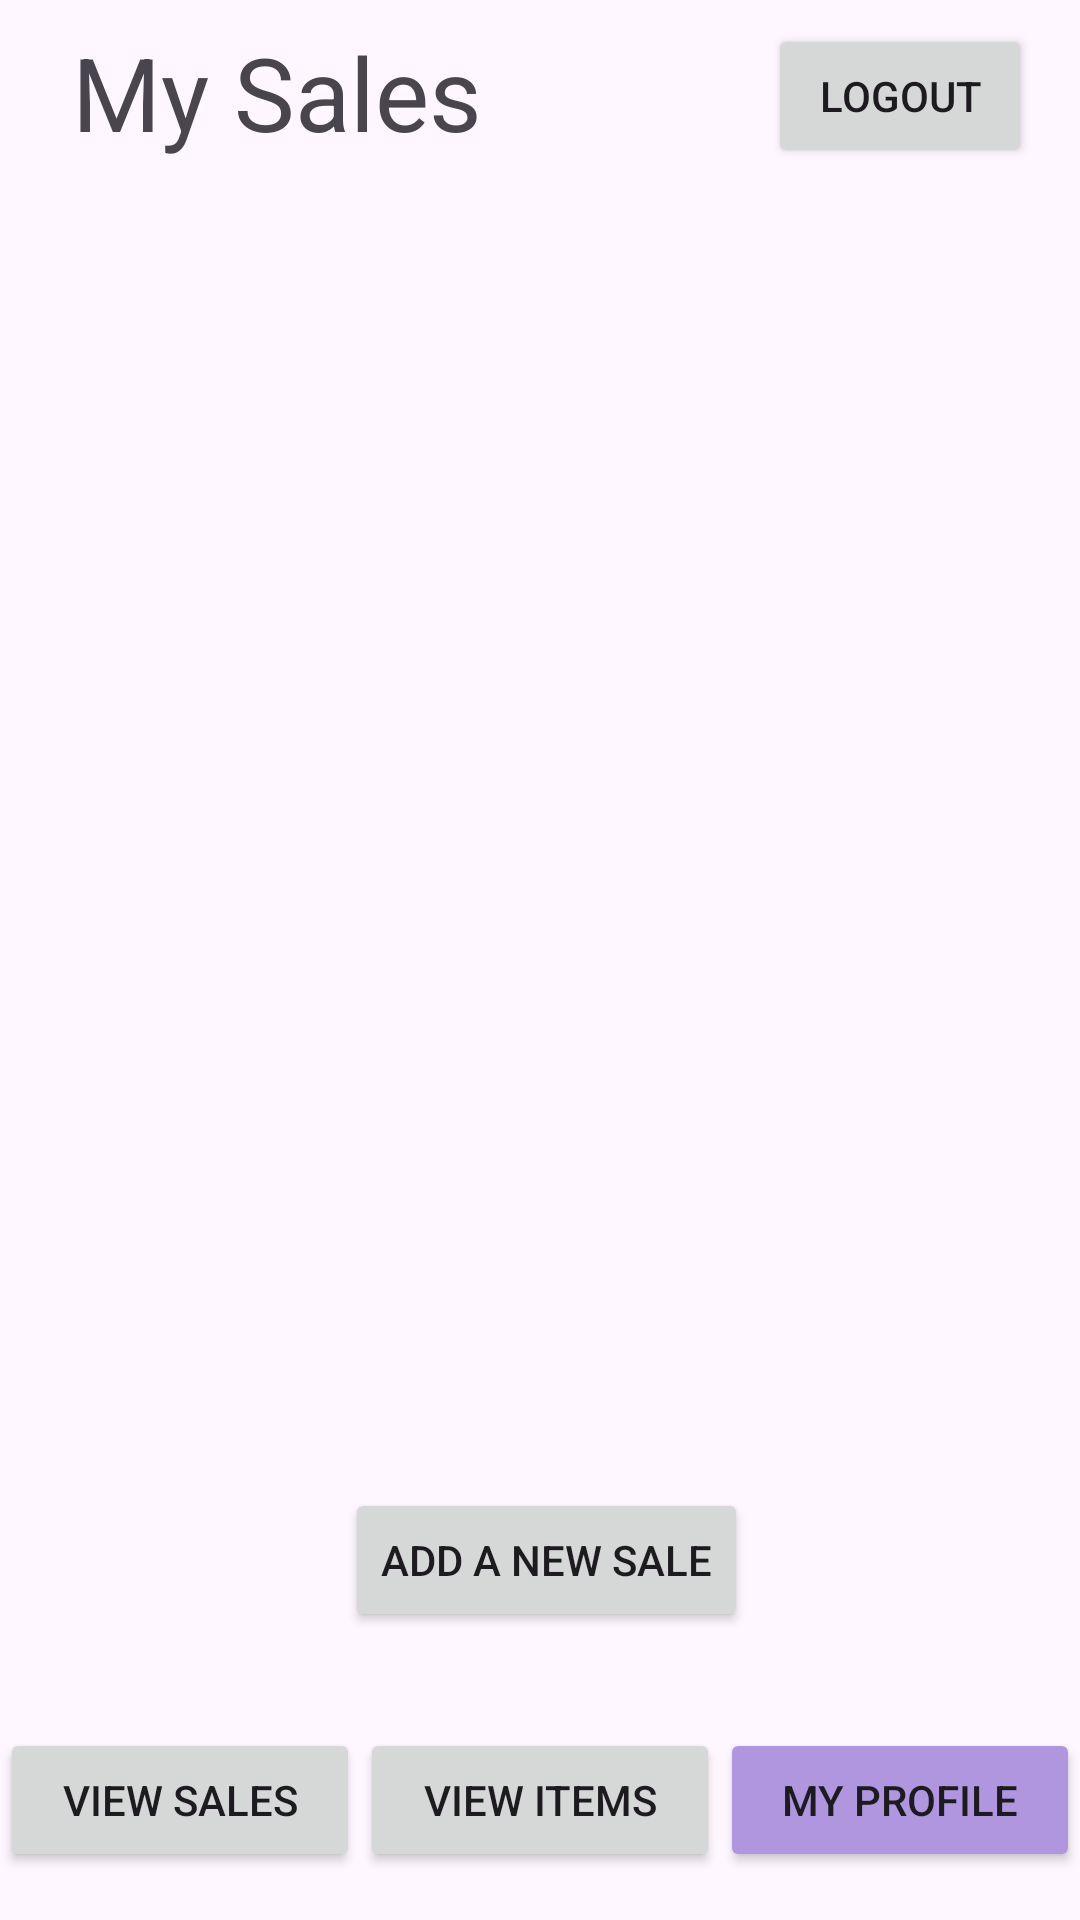

The Android layout XML behind this screen, and the referenced resources:
<!-- AndroidManifest.xml: application theme Theme.TreasureFinder -->
<!-- res/layout/activity_user_sales.xml -->
<?xml version="1.0" encoding="utf-8"?>
<androidx.constraintlayout.widget.ConstraintLayout xmlns:android="http://schemas.android.com/apk/res/android"
    xmlns:app="http://schemas.android.com/apk/res-auto"
    xmlns:tools="http://schemas.android.com/tools"
    android:layout_width="match_parent"
    android:layout_height="match_parent"
    tools:context=".UserSales">

    <Button
        android:id="@+id/btnViewSales"
        android:layout_width="0dp"
        android:layout_height="wrap_content"
        android:layout_marginBottom="16dp"
        android:text="View Sales"
        app:layout_constraintBottom_toBottomOf="parent"
        app:layout_constraintEnd_toStartOf="@+id/btnViewItems"
        app:layout_constraintHorizontal_bias="0.5"
        app:layout_constraintHorizontal_chainStyle="spread"
        app:layout_constraintStart_toStartOf="parent" />

    <Button
        android:id="@+id/btnViewItems"
        android:layout_width="0dp"
        android:layout_height="wrap_content"
        android:layout_marginBottom="16dp"
        android:text="View Items"
        app:layout_constraintBottom_toBottomOf="parent"
        app:layout_constraintEnd_toStartOf="@+id/btnMyProfile"
        app:layout_constraintHorizontal_bias="0.5"
        app:layout_constraintStart_toEndOf="@+id/btnViewSales" />

    <Button
        android:id="@+id/btnMyProfile"
        android:layout_width="0dp"
        android:layout_height="wrap_content"
        android:layout_marginBottom="16dp"
        android:backgroundTint="#B095DF"
        android:text="My Profile"
        app:layout_constraintBottom_toBottomOf="parent"
        app:layout_constraintEnd_toEndOf="parent"
        app:layout_constraintHorizontal_bias="0.5"
        app:layout_constraintStart_toEndOf="@+id/btnViewItems" />

    <TextView
        android:id="@+id/txtWelcome"
        android:layout_width="0dp"
        android:layout_height="wrap_content"
        android:layout_marginLeft="24dp"
        android:layout_marginTop="8dp"
        android:gravity="start"
        android:text="My Sales"
        android:textSize="34sp"
        app:layout_constraintEnd_toEndOf="parent"
        app:layout_constraintStart_toStartOf="parent"
        app:layout_constraintTop_toTopOf="parent" />

    <Button
        android:id="@+id/btnAddItems"
        android:layout_width="wrap_content"
        android:layout_height="wrap_content"
        android:layout_marginBottom="32dp"
        android:text="Add A New Sale"
        app:layout_constraintBottom_toTopOf="@+id/btnViewItems"
        app:layout_constraintEnd_toEndOf="parent"
        app:layout_constraintHorizontal_bias="0.509"
        app:layout_constraintStart_toStartOf="parent" />

    <ListView
        android:id="@+id/lstUserItems"
        android:layout_width="0dp"
        android:layout_height="0dp"
        android:layout_marginStart="16dp"
        android:layout_marginTop="32dp"
        android:layout_marginEnd="16dp"
        android:layout_marginBottom="32dp"
        app:layout_constraintBottom_toTopOf="@+id/btnAddItems"
        app:layout_constraintEnd_toEndOf="parent"
        app:layout_constraintStart_toStartOf="parent"
        app:layout_constraintTop_toBottomOf="@+id/txtWelcome" />

    <Button
        android:id="@+id/btnLogout"
        android:layout_width="wrap_content"
        android:layout_height="wrap_content"
        android:layout_marginTop="8dp"
        android:layout_marginEnd="16dp"
        android:text="Logout"
        app:layout_constraintEnd_toEndOf="parent"
        app:layout_constraintTop_toTopOf="parent" />

    <TextView
        android:id="@+id/txtNoSales"
        android:layout_width="0dp"
        android:layout_height="wrap_content"
        android:layout_marginStart="32dp"
        android:layout_marginTop="32dp"
        android:layout_marginEnd="32dp"
        android:text="You currently do not have any sales listed"
        android:textSize="24sp"
        android:visibility="invisible"
        app:layout_constraintEnd_toEndOf="parent"
        app:layout_constraintStart_toStartOf="parent"
        app:layout_constraintTop_toBottomOf="@+id/txtWelcome" />

</androidx.constraintlayout.widget.ConstraintLayout>
<!-- resources referenced by this layout -->
<resources>
  <style name="Theme.TreasureFinder" parent="Base.Theme.TreasureFinder" />
  <style name="Base.Theme.TreasureFinder" parent="Theme.Material3.DayNight.NoActionBar">
          
          
      </style>
</resources>
